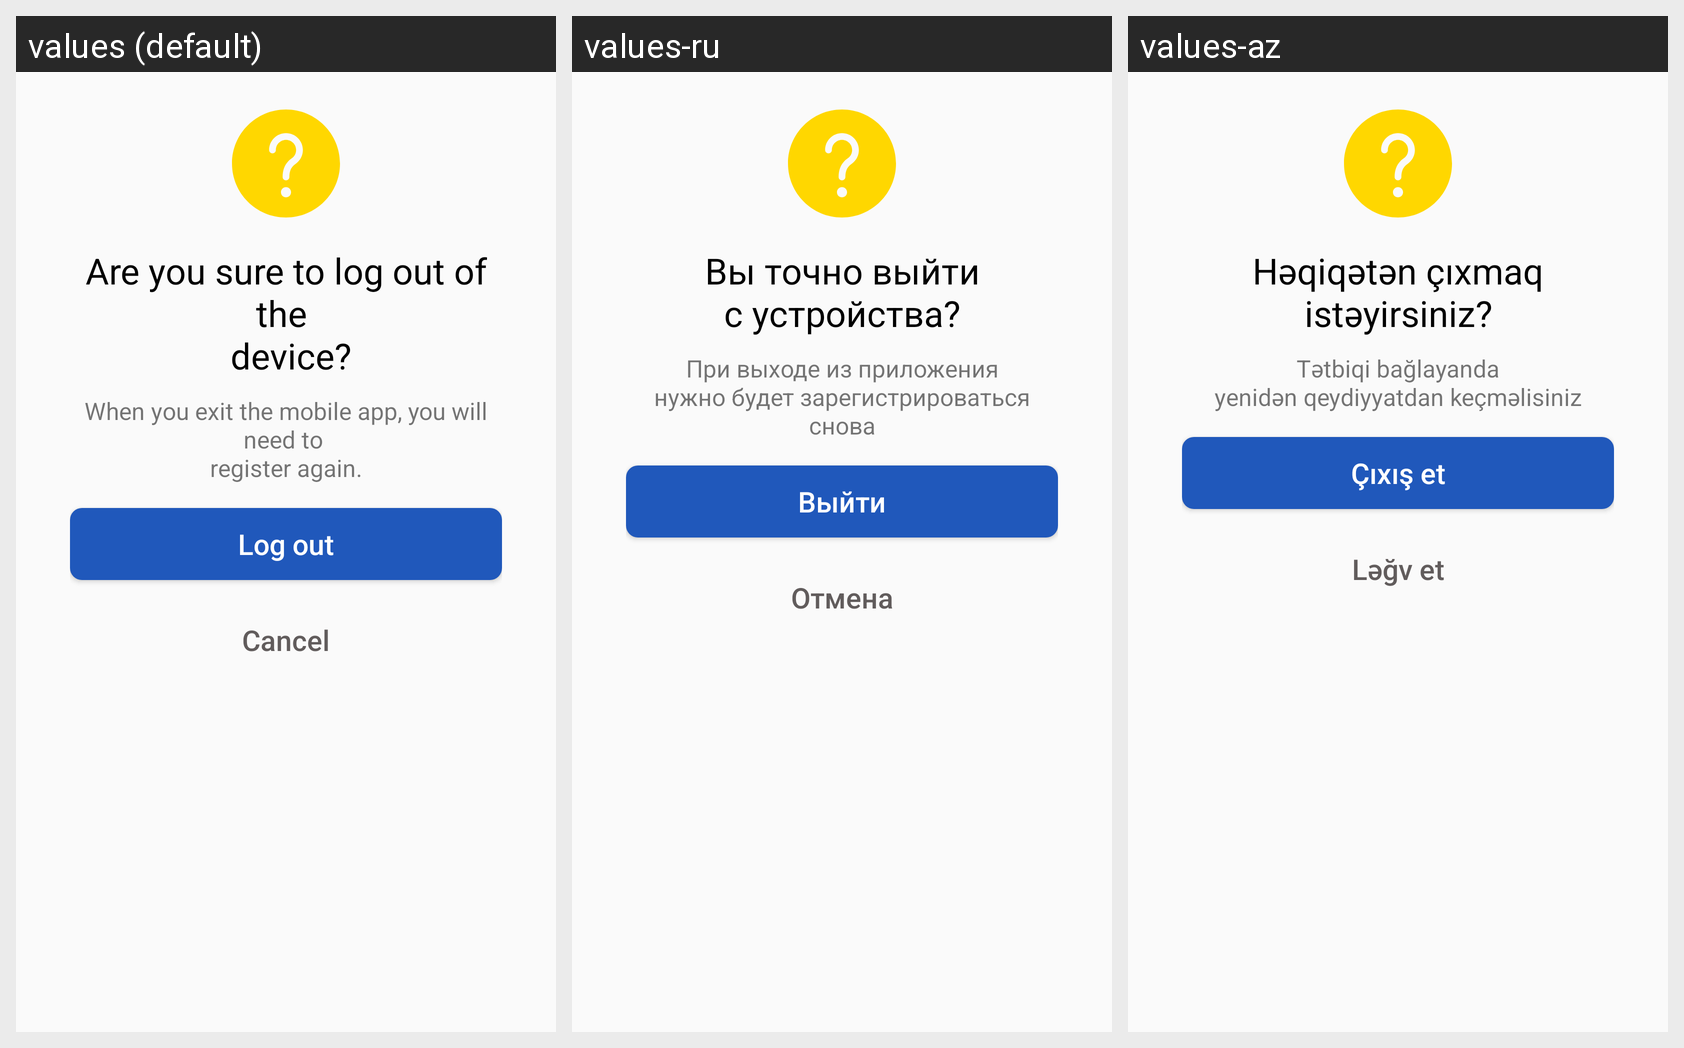

For this localized Android screen grid, give each drawn string resource with its value in every locale shown.
Android screen res/layout/log_out_bottom_sheet.xml rendered under 3 locales, left to right: values (default), values-ru, values-az. Device: Nexus 5 (rendered at 1080×1920; each locale shown at half size, 540×960, under a caption strip naming it); theme Theme.ABBMobile.
Strings drawn on this screen, with the default value and each locale's value (text and hints the layout hard-codes, and strings that could not be matched under every locale, appear in the picture but are not listed):

are_you_sure_to_log_out_of_the_n_device
  values: Are you sure to log out of the 
       device?
  values-ru: Вы точно выйти
      с устройства?
  values-az: Həqiqətən çıxmaq
      istəyirsiniz?

when_you_exit_the_mobile_app_you_will_need_to_nregister_again
  values: When you exit the mobile app, you will need to 
      register again.
  values-ru: При выходе из приложения
      нужно будет зарегистрироваться снова
  values-az: Tətbiqi bağlayanda
      yenidən qeydiyyatdan keçməlisiniz

log_out
  values: Log out
  values-ru: Выйти
  values-az: Çıxış et

cancel
  values: Cancel
  values-ru: Отмена
  values-az: Ləğv et
